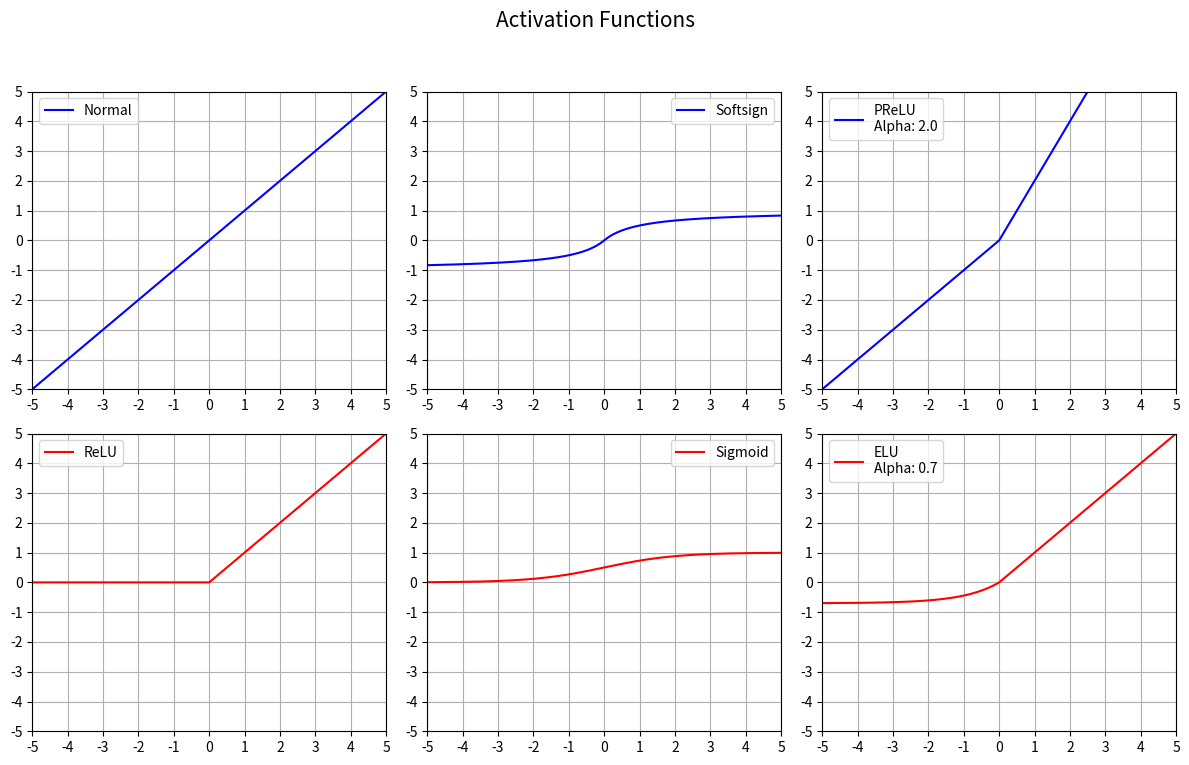

The script that saved this image:
#!/usr/bin/python

"""
Created on July 11, 2018

[redacted]
@attention: compare different activation functions for ML
[redacted]
@version: 1.0.0

#############################################################################################

History:
- v1.0.0: first init
"""

import numpy as np
from matplotlib import pyplot as plt


class ActivationFunctions():
    """ Class with different activation functions for NN implemented """
    def __init__(self):
        self.functions = ['ReLU', 'Softsign', 'PReLU', 'Sigmoid', 'ELU']

    def ReLU(self, data):
        """ 
        $f(x) = \begin{cases}
                0 & \text{f"ur } x < 0 \\
                x & \text{f"ur } x >= 0
                \end{cases}$
        returns the given data as ReLU (Rectified linear unit) function
        data: numpy array
        return: numpy array as ReLU function
        """
        data[data < 0] = 0
        return data

    def softsign(self, data):
        """ 
        $f(x) = \frac{x}{1 + \abs{x}}$
        returns the given data as softsign function
        data: numpy array
        return: numpy array as softsign function 
        """
        return (data / (1 + np.abs(data)))

    def PReLU(self, data, alpha):
        """ 
        $f(x) = \begin{cases}
                \alpha \cdot 0 & \text{f"ur } x < 0 \\
                x & \text{f"ur } x >= 0
                \end{cases}$
        returns the given data as PReLU (parametric rectified linear unit) function
        data: numpy array
        return: numpy array as PReLU function 
        """
        data[ data >= 0] = alpha * data[ data >= 0]
        return data
            
    def sigmoid(self, data):
        """ 
        $f(x) = \frac{1}{1 + exp{-x}}$
        returns the given data as sigmoid (logistic) function
        data: numpy array
        return: numpy array as sigmoid function 
        """
        return (1 / (1 + np.exp(- data)))

    def ELU(self, data, alpha):
        """ 
        $f(x) = \begin{cases}
                \alpha (\exp{x} - 1) & \text{f"ur } x < 0 \\
                x & \text{f"ur } x >= 0
                \end{cases}$
        returns the given data as ELU (exponential linear unit) function
        data: numpy array
        return: numpy array as ELU function 
        """
        data[ data < 0] = alpha * (np.exp(data[ data < 0]) - 1)
        return data


X_MIN = -5
X_MAX = 5
Y_MIN = -5
Y_MAX = 5
A = np.linspace(X_MIN, X_MAX, 1000)
x = [a for a in np.linspace(X_MIN, X_MAX, len(A))]
ticks = [a for a in range(X_MIN, X_MAX + 1)]

if __name__ == '__main__':
    af = ActivationFunctions()

    ###########
    # plotting
    ###########
    fig, ax = plt.subplots(2, 3, figsize=(12, 8))
    fig.suptitle('Activation Functions', fontsize=15, fontweight='normal')
    ax[0, 0].plot(x, A.copy(), 'b')
    ax[0, 0].legend(['Normal'])
    ax[0, 0].axis([X_MIN, X_MAX, Y_MIN, Y_MAX])
    ax[0, 0].grid()
    ax[0, 0].set_yticks(ticks)
    ax[0, 0].set_xticks(ticks)

    ax[0, 1].plot(x, af.softsign(A.copy()), 'b')
    ax[0, 1].legend(['Softsign'])
    ax[0, 1].axis([X_MIN, X_MAX, Y_MIN, Y_MAX])
    ax[0, 1].grid()
    ax[0, 1].set_yticks(ticks)
    ax[0, 1].set_xticks(ticks)

    alpha = 2.0
    ax[0, 2].plot(x, af.PReLU(A.copy(), alpha), 'b')
    ax[0, 2].legend(['PReLU\nAlpha: ' + str(alpha)])
    ax[0, 2].axis([X_MIN, X_MAX, Y_MIN, Y_MAX])
    ax[0, 2].grid()
    ax[0, 2].set_yticks(ticks)
    ax[0, 2].set_xticks(ticks)

    ax[1, 0].plot(x, af.ReLU(A.copy()), 'r')
    ax[1, 0].legend(['ReLU'])
    ax[1, 0].axis([X_MIN, X_MAX, Y_MIN, Y_MAX])
    ax[1, 0].grid()
    ax[1, 0].set_yticks(ticks)
    ax[1, 0].set_xticks(ticks)

    ax[1, 1].plot(x, af.sigmoid(A.copy()), 'r')
    ax[1, 1].legend(['Sigmoid'])
    ax[1, 1].axis([X_MIN, X_MAX, Y_MIN, Y_MAX])
    ax[1, 1].grid()
    ax[1, 1].set_yticks(ticks)
    ax[1, 1].set_xticks(ticks)

    beta = .7
    ax[1, 2].plot(x, af.ELU(A.copy(), beta), 'r')
    ax[1, 2].legend(['ELU\nAlpha: ' + str(beta)])
    ax[1, 2].axis([X_MIN, X_MAX, Y_MIN, Y_MAX])
    ax[1, 2].grid()
    ax[1, 2].set_yticks(ticks)
    ax[1, 2].set_xticks(ticks)

    plt.tight_layout(rect=[0, 0.03, 1, 0.95])
    plt.show()
